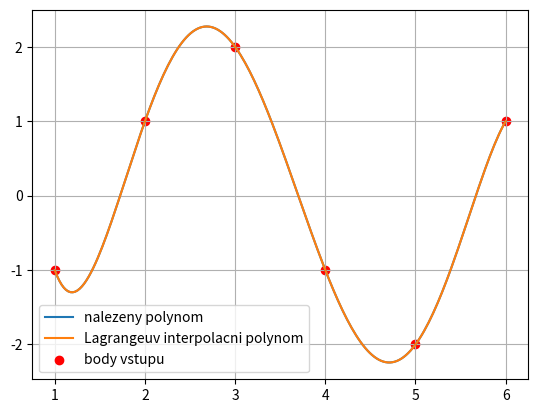

Source code (Python):
import numpy as np
import numpy.linalg as la
import matplotlib.pyplot as plt

def naive_interp(x,y):
    assert len(x)==len(y), "Vstupy maji rozdilnou velikost"
    n=len(x)
    A=np.ones((n, n)) # matice samych jednicek
    tmp = np.ones(n) # vektor jednicek
    # generovani matice
    for i in range(len(x),0,-1):
        A[:,i-1] = tmp
        tmp=tmp*x
    return la.solve(A,y) # vrat vzsledek reseni soustavy rovnic

def lagrange_interp(x,y,xg):
    assert len(x) == len(y), "Vstupy maji rozdilnou velikost"
    n = len(x) # pocet vstupnich bodu
    pocet_bodu = len(xg) # pocet bodu pro ktere bude polynom vyhodnocen
    yg = np.zeros(pocet_bodu) # sem jsou ukladany spoctene body yg = Ln(xg)
    for k in range(pocet_bodu):
        for i in range(n):
            produkt = 1 # slouzi pro ulozeni soucinu
            for j in range(n):
                if j!=i:
                    produkt*=(xg[k]-x[j])/(x[i]-x[j]) # delej soucin
            yg[k]+=y[i]*produkt # delej sumaci
    return yg

if __name__ == "__main__":
    x = np.array([1,2,3,4,5,6])
    y = np.array([-1,1,2,-1,-2,1])
    # ziskani koeficeintu
    a = naive_interp(x,y)
    print(f"Koeficienty:{a}")

    x_graf = np.linspace(min(x), max(x),200)
    y_graf = np.polyval(a,x_graf)
    y_graf_lagrange = lagrange_interp(x,y,x_graf)

    plt.plot(x_graf, y_graf,label= "nalezeny polynom")
    plt.plot(x_graf, y_graf_lagrange, label="Lagrangeuv interpolacni polynom")
    plt.scatter(x,y,label="body vstupu", color = "red")
    plt.grid()
    plt.legend()
    plt.show()



